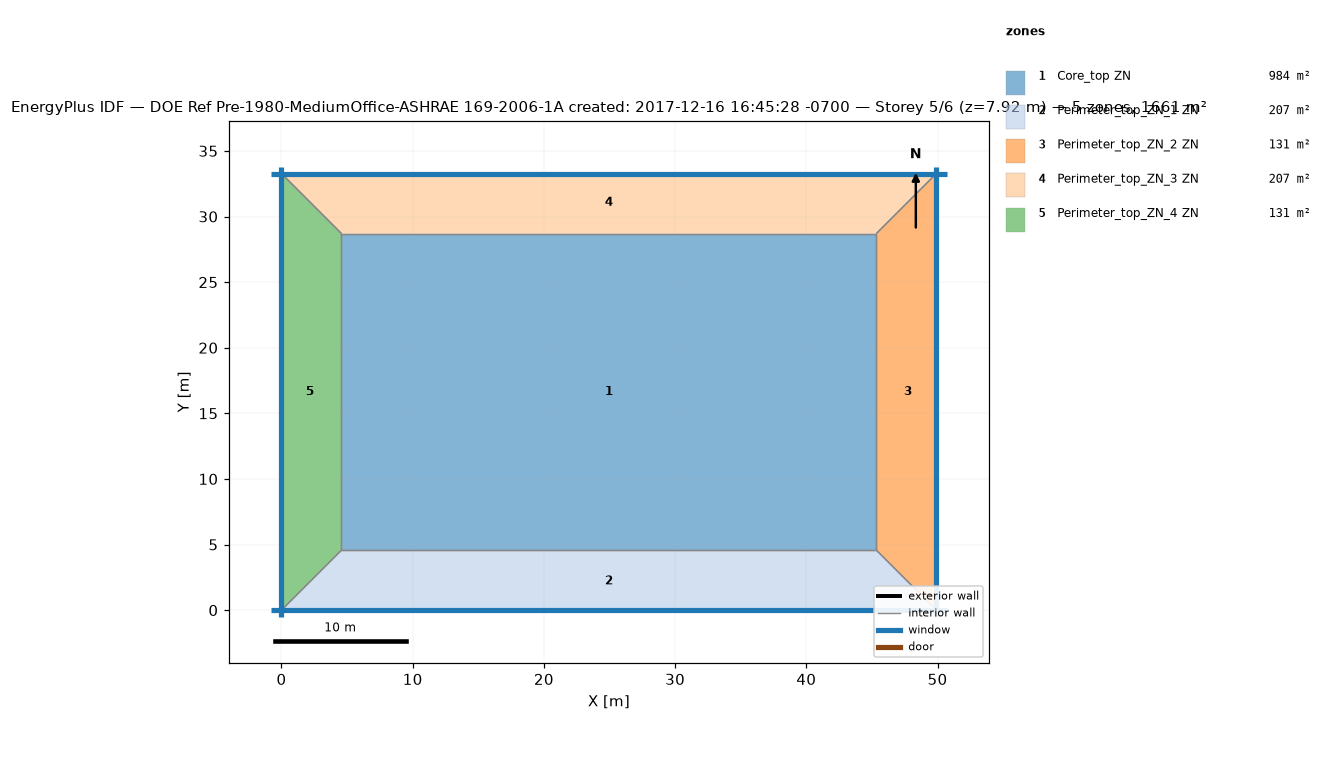
=== STOREY PLAN SPEC (per zone: floor XY polygon, exterior-wall plan segments, windows/doors) ===
zone 1: Core_top ZN  (983.5 m²)
  floor: (45.34, 28.70) (45.34, 4.57) (4.57, 4.57) (4.57, 28.70)
  interior walls: 4
zone 2: Perimeter_top_ZN_1 ZN  (207.3 m²)
  floor: (45.34, 4.57) (49.91, 0.00) (0.00, 0.00) (4.57, 4.57)
  exterior wall: (0.00, 0.00) – (49.91, 0.00)  [49.9 m]
    window: (-0.80, 0.00) – (50.71, 0.00)  [69.5 m²]
  interior walls: 3
zone 3: Perimeter_top_ZN_2 ZN  (131.3 m²)
  floor: (49.91, 33.27) (49.91, 0.00) (45.34, 4.57) (45.34, 28.70)
  exterior wall: (49.91, 0.00) – (49.91, 33.27)  [33.3 m]
    window: (49.91, -0.53) – (49.91, 33.81)  [46.4 m²]
  interior walls: 3
zone 4: Perimeter_top_ZN_3 ZN  (207.3 m²)
  floor: (49.91, 33.27) (45.34, 28.70) (4.57, 28.70) (0.00, 33.27)
  exterior wall: (49.91, 33.27) – (0.00, 33.27)  [49.9 m]
    window: (50.71, 33.27) – (-0.80, 33.27)  [69.5 m²]
  interior walls: 3
zone 5: Perimeter_top_ZN_4 ZN  (131.3 m²)
  floor: (0.00, 33.27) (4.57, 28.70) (4.57, 4.57) (0.00, 0.00)
  exterior wall: (0.00, 33.27) – (0.00, 0.00)  [33.3 m]
    window: (0.00, 33.81) – (0.00, -0.53)  [46.4 m²]
  interior walls: 3

=== DERIVED (storey summary) ===
Building: DOE Ref Pre-1980-MediumOffice-ASHRAE 169-2006-1A created: 2017-12-16 16:45:28 -0700
Storey: 5 of 6  (floor level z = 7.92 m)
Storey gross floor area: 1660.7 m²
Zones on this storey: 5
  - Core_top ZN: floor 983.5 m²
  - Perimeter_top_ZN_1 ZN: floor 207.3 m²; exterior wall 49.9 m (136.9 m²); 1 window(s) 69.5 m²; WWR 50.8%
  - Perimeter_top_ZN_2 ZN: floor 131.3 m²; exterior wall 33.3 m (91.3 m²); 1 window(s) 46.4 m²; WWR 50.8%
  - Perimeter_top_ZN_3 ZN: floor 207.3 m²; exterior wall 49.9 m (136.9 m²); 1 window(s) 69.5 m²; WWR 50.8%
  - Perimeter_top_ZN_4 ZN: floor 131.3 m²; exterior wall 33.3 m (91.3 m²); 1 window(s) 46.4 m²; WWR 50.8%
Zone adjacency (shared interzone walls):
  - Core_top ZN ↔ Perimeter_top_ZN_1 ZN
  - Core_top ZN ↔ Perimeter_top_ZN_2 ZN
  - Core_top ZN ↔ Perimeter_top_ZN_3 ZN
  - Core_top ZN ↔ Perimeter_top_ZN_4 ZN
  - Perimeter_top_ZN_1 ZN ↔ Perimeter_top_ZN_2 ZN
  - Perimeter_top_ZN_1 ZN ↔ Perimeter_top_ZN_4 ZN
  - Perimeter_top_ZN_2 ZN ↔ Perimeter_top_ZN_3 ZN
  - Perimeter_top_ZN_3 ZN ↔ Perimeter_top_ZN_4 ZN